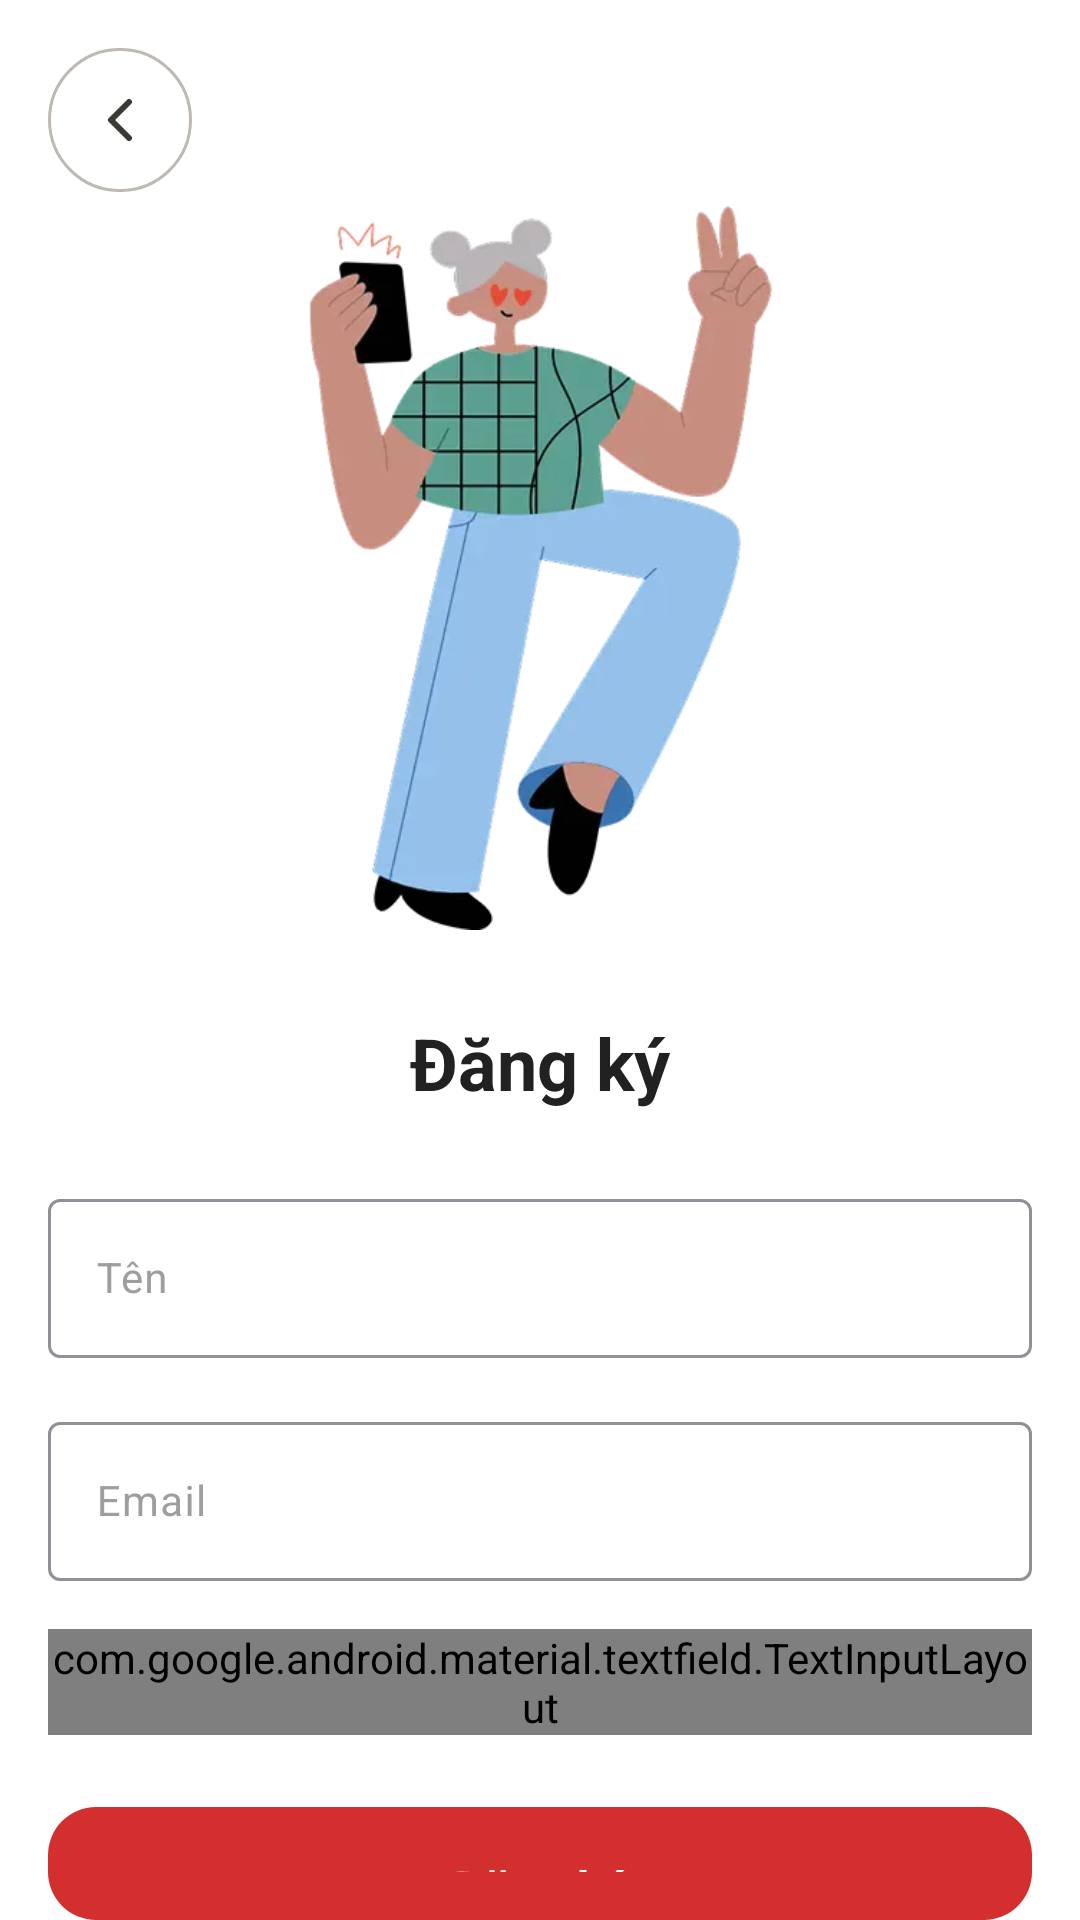

This screen was rendered from an Android layout file. Write that file and the resources it references.
<!-- AndroidManifest.xml: application theme Theme.Pstudy -->
<!-- res/layout/activity_sign_up.xml -->
<?xml version="1.0" encoding="utf-8"?>
<FrameLayout xmlns:android="http://schemas.android.com/apk/res/android"
    xmlns:app="http://schemas.android.com/apk/res-auto"
    xmlns:tools="http://schemas.android.com/tools"
    android:layout_width="match_parent"
    android:layout_height="match_parent"
    tools:context=".view.authentication.SignUpActivity">

    <LinearLayout
        android:id="@+id/main"
        android:layout_width="match_parent"
        android:layout_height="match_parent"
        android:background="@color/color_background"
        android:orientation="vertical"
        android:paddingHorizontal="16dp">

        <androidx.appcompat.widget.AppCompatImageView
            android:id="@+id/imvBack"
            android:layout_width="wrap_content"
            android:layout_height="wrap_content"
            android:layout_marginTop="16dp"
            android:src="@drawable/ic_outline_back" />

        <androidx.appcompat.widget.AppCompatImageView
            android:id="@+id/imvHeader"
            android:layout_width="wrap_content"
            android:layout_height="250dp"
            android:src="@drawable/img_sign_up" />

        <androidx.appcompat.widget.AppCompatTextView
            android:layout_width="match_parent"
            android:layout_height="wrap_content"
            android:layout_marginVertical="24dp"
            android:gravity="center"
            android:text="@string/label_sign_up"
            android:textColor="@color/color_on_background"
            android:textSize="24sp"
            android:textStyle="bold" />

        <com.google.android.material.textfield.TextInputLayout
            android:layout_width="match_parent"
            android:layout_height="wrap_content"
            android:hint="@string/label_name"
            android:textColorHint="@color/gray_medium">

            <com.google.android.material.textfield.TextInputEditText
                android:id="@+id/edtName"
                android:layout_width="match_parent"
                android:layout_height="wrap_content"
                android:inputType="text"
                android:textColor="@color/color_on_background"
                android:textSize="14sp" />
        </com.google.android.material.textfield.TextInputLayout>

        <com.google.android.material.textfield.TextInputLayout
            android:layout_width="match_parent"
            android:layout_height="wrap_content"
            android:layout_marginVertical="16dp"
            android:hint="@string/label_email"
            android:textColorHint="@color/gray_medium">

            <com.google.android.material.textfield.TextInputEditText
                android:id="@+id/edtEmail"
                android:layout_width="match_parent"
                android:layout_height="wrap_content"
                android:inputType="textEmailAddress"
                android:textColor="@color/color_on_background"
                android:textSize="14sp" />
        </com.google.android.material.textfield.TextInputLayout>

        <com.google.android.material.textfield.TextInputLayout
            android:layout_width="match_parent"
            android:layout_height="wrap_content"
            android:hint="@string/label_password"
            android:textColorHint="@color/gray_medium"
            app:endIconDrawable="@drawable/selector_password_toggle"
            app:endIconMode="custom">

            <com.google.android.material.textfield.TextInputEditText
                android:id="@+id/edtPassword"
                android:layout_width="match_parent"
                android:layout_height="wrap_content"
                android:inputType="textPassword"
                android:textColor="@color/color_on_background"
                android:textSize="14sp" />
        </com.google.android.material.textfield.TextInputLayout>

        <androidx.appcompat.widget.AppCompatTextView
            android:id="@+id/tvSignUp"
            android:layout_width="match_parent"
            android:layout_height="wrap_content"
            android:layout_marginTop="24dp"
            android:background="@drawable/bg_rounded_16"
            android:backgroundTint="@color/color_primary"
            android:gravity="center"
            android:paddingHorizontal="32dp"
            android:paddingVertical="16dp"
            android:text="@string/label_sign_up"
            android:textColor="@color/color_on_primary"
            android:textSize="16sp"
            android:textStyle="bold" />

    </LinearLayout>

    <com.airbnb.lottie.LottieAnimationView
        android:id="@+id/lavLoading"
        android:layout_width="match_parent"
        android:layout_height="match_parent"
        android:padding="80dp"
        android:visibility="gone"
        android:background="#CB000000"
        android:elevation="10dp"
        app:lottie_rawRes="@raw/loading_animation"
        app:lottie_autoPlay="true"
        app:lottie_loop="true"
        app:lottie_speed="5"/>

</FrameLayout>
<!-- resources referenced by this layout -->
<resources>
  <color name="color_background">#FFFFFF</color>
  <color name="color_on_background">#212121</color>
  <color name="color_on_primary">#FFFFFF</color>
  <color name="color_primary">#D32F2F</color>
  <color name="gray_medium">#9E9E9E</color>
  <!-- drawable bg_rounded_16 (drawable) -->
  <?xml version="1.0" encoding="utf-8"?>
  <shape xmlns:android="http://schemas.android.com/apk/res/android"
      android:shape="rectangle">
      <corners android:radius="16dp" />
      <solid android:color="@color/color_surface" />
  </shape>
  <!-- drawable ic_outline_back (drawable) -->
  <vector xmlns:android="http://schemas.android.com/apk/res/android"
      android:width="48dp"
      android:height="48dp"
      android:viewportWidth="48"
      android:viewportHeight="48">
    <path
        android:strokeWidth="1"
        android:pathData="M24,24m-23.5,0a23.5,23.5 0,1 1,47 0a23.5,23.5 0,1 1,-47 0"
        android:fillColor="#00000000"
        android:strokeColor="#BEBAB3"/>
    <path
        android:pathData="M27,30L21,24L27,18"
        android:strokeLineJoin="round"
        android:strokeWidth="2"
        android:fillColor="#00000000"
        android:strokeColor="#3C3A36"
        android:strokeLineCap="round"/>
  </vector>
  <!-- drawable img_sign_up: webp bitmap (drawable, 21898 bytes) -->
  <!-- drawable selector_password_toggle (drawable) -->
  <?xml version="1.0" encoding="utf-8"?>
  <selector xmlns:android="http://schemas.android.com/apk/res/android">
      <item android:drawable="@drawable/icon_hide_password" android:state_selected="true" />
      <item android:drawable="@drawable/icon_show_password" />
  </selector>
  <string name="label_email">Email</string>
  <string name="label_name">Tên</string>
  <string name="label_password">Mật khẩu</string>
  <string name="label_sign_up">Đăng ký</string>
  <style name="Theme.Pstudy" parent="Base.Theme.Pstudy" />
  <color name="color_surface">#F5F5F5</color>
  <!-- drawable icon_show_password: vector/xml drawable (drawable, 2228 chars, omitted) -->
  <style name="Base.Theme.Pstudy" parent="Theme.Material3.Dark.NoActionBar">
          
          
          <item name="colorPrimary">@color/color_primary</item>
          <item name="colorPrimaryVariant">@color/color_primary_variant</item>
          <item name="colorOnPrimary">@color/color_on_primary</item>
          <item name="colorSecondary">@color/color_secondary</item>
          <item name="colorSecondaryVariant">@color/color_secondary_variant</item>
          <item name="colorOnSecondary">@color/color_on_secondary</item>
          <item name="colorSurface">@color/color_surface</item>
          <item name="colorOnSurface">@color/color_on_surface</item>
          <item name="android:colorBackground">@color/color_background</item>
          <item name="colorOnBackground">@color/color_on_background</item>
      </style>
  <color name="color_primary_variant">#B71C1C</color>
  <color name="color_secondary">#FFCDD2</color>
  <color name="color_secondary_variant">#EF9A9A</color>
  <color name="color_on_secondary">#B71C1C</color>
  <color name="color_on_surface">#212121</color>
</resources>
